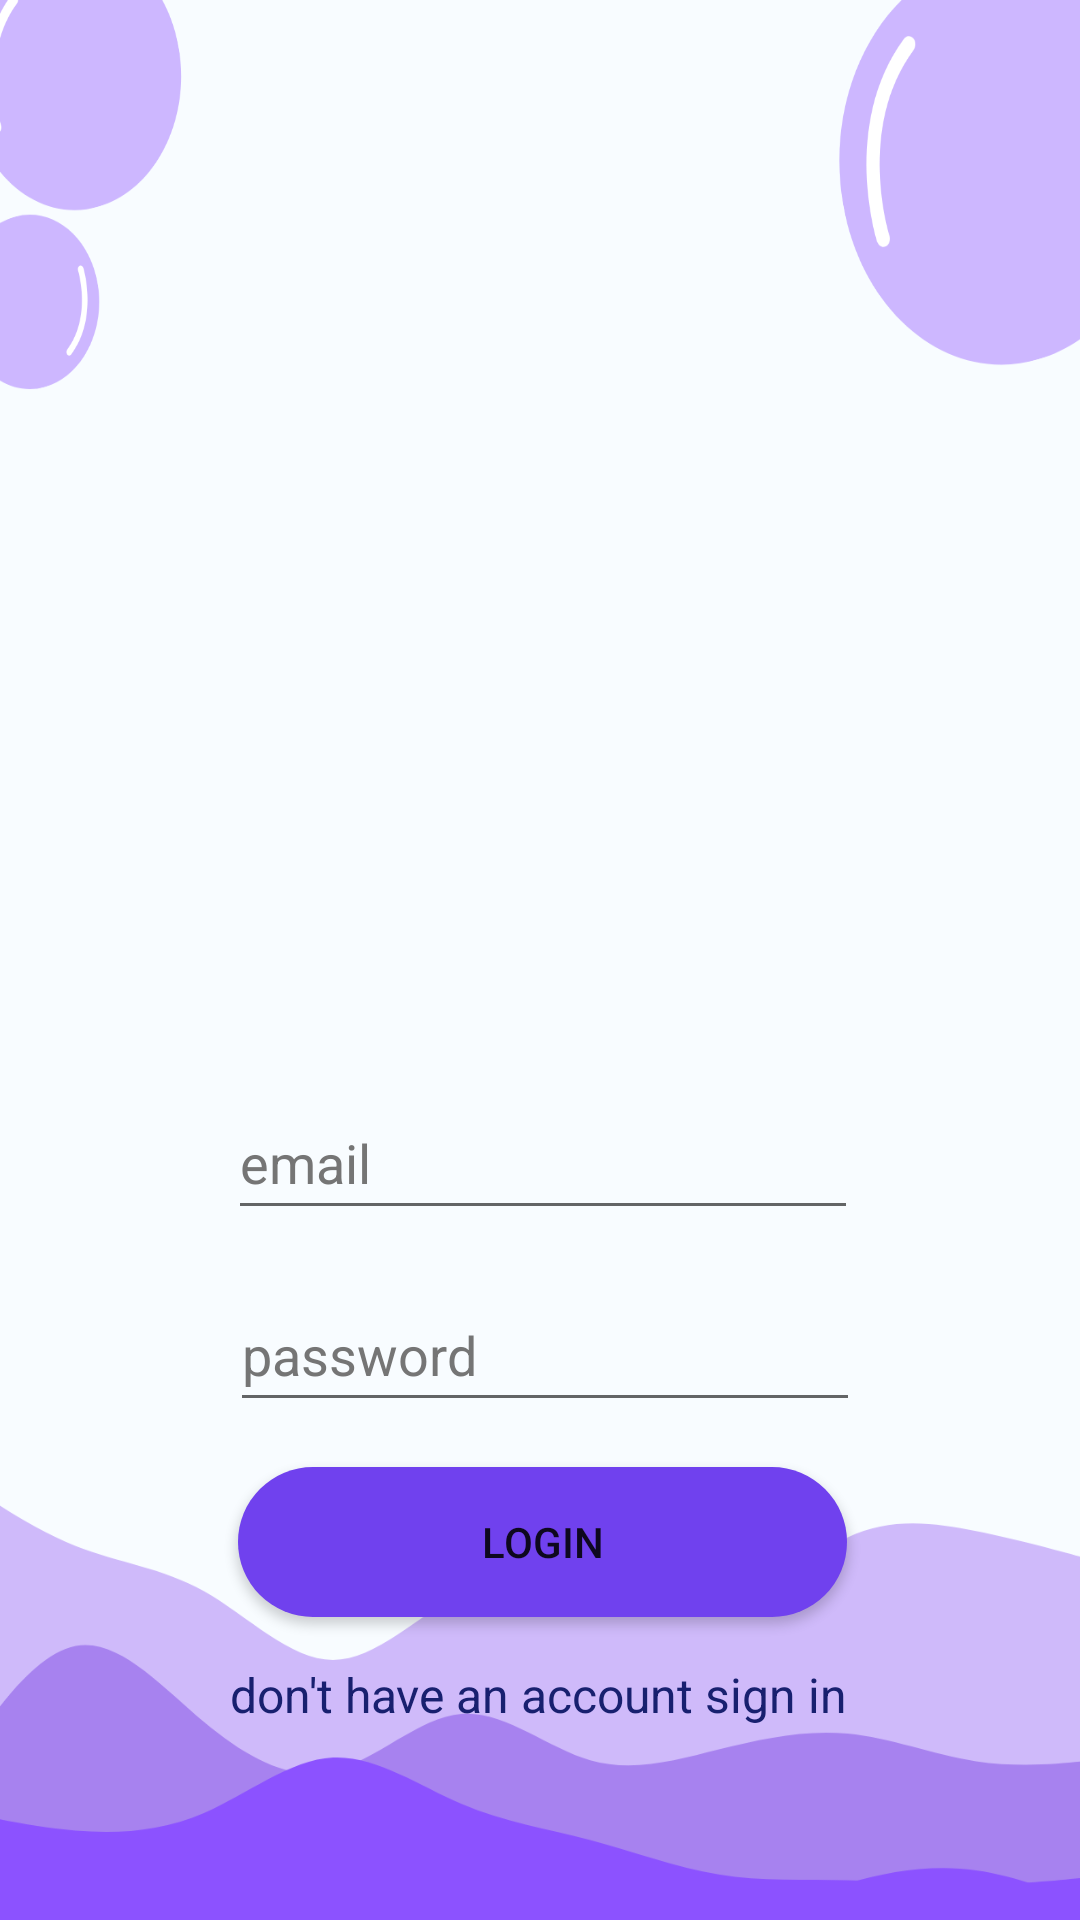

Write the Android layout XML for this screen, with the resource values it uses.
<!-- AndroidManifest.xml: application theme Theme.ROBO2 -->
<!-- res/layout/activity_signuup.xml -->
<?xml version="1.0" encoding="utf-8"?>
<androidx.constraintlayout.widget.ConstraintLayout xmlns:android="http://schemas.android.com/apk/res/android"
    xmlns:app="http://schemas.android.com/apk/res-auto"
    xmlns:tools="http://schemas.android.com/tools"
    android:layout_width="match_parent"
    android:layout_height="match_parent"
    android:layout_gravity="center_horizontal"
    android:background="@drawable/bgapp"
    tools:context="SignUpActivity">

    <TextView
        android:id="@+id/tvRedirectSignUp"
        android:layout_width="wrap_content"
        android:layout_height="wrap_content"
        android:layout_margin="15dp"
        android:layout_marginTop="1dp"
        android:layout_marginBottom="150dp"
        android:gravity="center_horizontal"
        android:text="@string/don_t_have_an_account_sign_in"
        android:textColor="#18206F"
        android:textSize="16sp"
        app:layout_constraintBottom_toBottomOf="parent"
        app:layout_constraintEnd_toEndOf="parent"
        app:layout_constraintHorizontal_bias="0.495"
        app:layout_constraintStart_toStartOf="parent"
        app:layout_constraintTop_toBottomOf="@+id/btnLogin"
        app:layout_constraintVertical_bias="0.0" />

    <Button
        android:id="@+id/btnLogin"
        android:layout_width="203dp"
        android:layout_height="50dp"
        android:layout_margin="15dp"
        android:layout_marginTop="8dp"
        android:background="@drawable/loginbtn"
        android:text="@string/login"
        app:layout_constraintEnd_toEndOf="parent"
        app:layout_constraintHorizontal_bias="0.507"
        app:layout_constraintStart_toStartOf="parent"
        app:layout_constraintTop_toBottomOf="@+id/etPassword" />

    <EditText
        android:id="@+id/etEmailAddress"
        android:layout_width="wrap_content"
        android:layout_height="wrap_content"
        android:layout_marginTop="5dp"
        android:autofillHints="emailAddress"
        android:ems="10"
        android:hint="@string/email"
        android:inputType="textEmailAddress"
        android:minHeight="48dp"
        android:textColorHint="#757575"
        app:layout_constraintEnd_toEndOf="parent"
        app:layout_constraintHorizontal_bias="0.507"
        app:layout_constraintStart_toStartOf="parent"
        app:layout_constraintTop_toBottomOf="@+id/imageView2" />

    <EditText
        android:id="@+id/etPassword"
        android:layout_width="wrap_content"
        android:layout_height="wrap_content"
        android:layout_marginTop="16dp"
        android:autofillHints="password"
        android:ems="10"
        android:hint="@string/password"
        android:inputType="textPassword"
        android:minHeight="48dp"
        android:textColorHint="#757575"
        app:layout_constraintEnd_toEndOf="parent"
        app:layout_constraintHorizontal_bias="0.512"
        app:layout_constraintStart_toStartOf="parent"
        app:layout_constraintTop_toBottomOf="@+id/etEmailAddress" />

    <ImageView
        android:id="@+id/imageView2"
        android:layout_width="289dp"
        android:layout_height="273dp"
        android:layout_marginTop="84dp"
        android:src="@drawable/loginn"
        app:layout_constraintEnd_toEndOf="parent"
        app:layout_constraintStart_toStartOf="parent"
        app:layout_constraintTop_toTopOf="parent" />

</androidx.constraintlayout.widget.ConstraintLayout>
<!-- resources referenced by this layout -->
<resources>
  <!-- drawable bgapp: png bitmap (drawable, 54087 bytes) -->
  <!-- drawable loginbtn (drawable) -->
  <?xml version="1.0" encoding="utf-8"?>
  <selector xmlns:android="http://schemas.android.com/apk/res/android">
      <item>
          <shape android:shape="rectangle">
              <corners android:radius="800dp"/>
              <solid android:color="#7041EE"/>
          </shape>
      </item>
  </selector>
  <string name="don_t_have_an_account_sign_in">don\'t have an account sign in</string>
  <string name="email">email</string>
  <string name="login">login</string>
  <string name="password">password</string>
  <style name="Theme.ROBO2" parent="Theme.MaterialComponents.DayNight.NoActionBar">
          
          <item name="colorPrimary">@color/purple_500</item>
          <item name="colorPrimaryVariant">@color/purple_700</item>
          <item name="colorOnPrimary">@color/white</item>
          
          <item name="colorSecondary">@color/teal_200</item>
          <item name="colorSecondaryVariant">@color/teal_700</item>
          <item name="colorOnSecondary">@color/black</item>
          
          <item name="android:statusBarColor">?attr/colorPrimaryVariant</item>
          
      </style>
  <!-- not gathered from this repository: default colours our renderer supplied (Android Studio template values) -->
  <color name="purple_500">#FF6200EE</color>
  <color name="purple_700">#FF3700B3</color>
  <color name="teal_200">#FF03DAC5</color>
  <color name="teal_700">#FF018786</color>
  <color name="black">#FF000000</color>
  <color name="white">#FFFFFFFF</color>
</resources>
